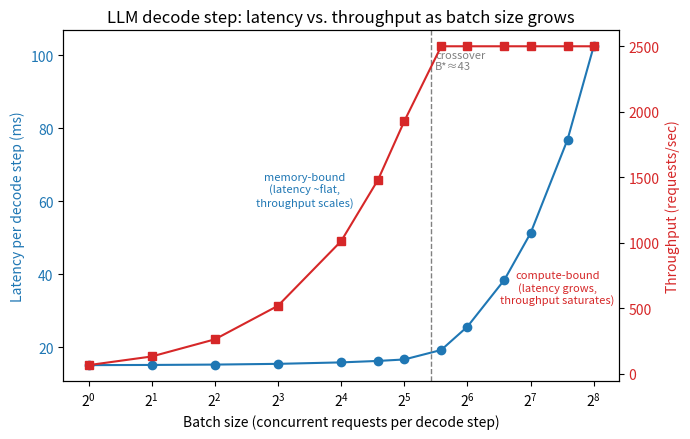

Source code (Python):
"""
Day 101 - Throughput vs. latency, batching.

Synthetic roofline-style model of one LLM decode step as a function of batch
size B:
    mem_time(B)     = base_mem_load + kv_read_slope * B   (memory-bound term:
                       weights are read once per step regardless of B, plus a
                       small per-request KV-cache read cost)
    compute_time(B) = compute_slope * B                    (compute-bound term:
                       FLOPs scale ~linearly with how many sequences you run
                       through the matmuls this step)
    step_latency(B) = max(mem_time(B), compute_time(B))    (GPU work is
                       whichever resource is the bottleneck)
    throughput(B)   = B / step_latency(B)                  (requests served
                       per unit time)

No real GPU or model is involved -- these are hand-picked constants that
reproduce the textbook memory-bound -> compute-bound crossover shape.
"""
import numpy as np
import matplotlib.pyplot as plt

np.random.seed(42)

# --- synthetic roofline constants (all in milliseconds) ---
base_mem_load = 15.0     # ms: fixed cost of streaming weights from HBM once per step
kv_read_slope = 0.05      # ms/request: extra memory traffic for each sequence's KV cache
compute_slope = 0.40      # ms/request: extra matmul FLOPs for each sequence in the batch

batch_sizes = np.array([1, 2, 4, 8, 16, 24, 32, 48, 64, 96, 128, 192, 256])

mem_time = base_mem_load + kv_read_slope * batch_sizes
compute_time = compute_slope * batch_sizes
step_latency = np.maximum(mem_time, compute_time)
throughput = batch_sizes / step_latency * 1000.0   # requests/sec (latency is in ms)

# crossover: base_mem_load + kv_read_slope*B = compute_slope*B
b_star = base_mem_load / (compute_slope - kv_read_slope)

fig, ax1 = plt.subplots(figsize=(7, 4.5))

ax1.plot(batch_sizes, step_latency, "o-", color="#1f77b4", label="Step latency (ms)")
ax1.set_xlabel("Batch size (concurrent requests per decode step)")
ax1.set_ylabel("Latency per decode step (ms)", color="#1f77b4")
ax1.tick_params(axis="y", labelcolor="#1f77b4")
ax1.set_xscale("log", base=2)

ax2 = ax1.twinx()
ax2.plot(batch_sizes, throughput, "s-", color="#d62728", label="Throughput (req/s)")
ax2.set_ylabel("Throughput (requests/sec)", color="#d62728")
ax2.tick_params(axis="y", labelcolor="#d62728")

ax1.axvline(b_star, color="gray", linestyle="--", linewidth=1)
ax1.text(b_star * 1.05, ax1.get_ylim()[1] * 0.9, f"crossover\nB*≈{b_star:.0f}",
          fontsize=8, color="gray")

ax1.text(b_star * 0.25, ax1.get_ylim()[1] * 0.55, "memory-bound\n(latency ~flat,\nthroughput scales)",
          fontsize=8, ha="center", color="#1f77b4")
ax1.text(b_star * 4.0, ax1.get_ylim()[1] * 0.3, "compute-bound\n(latency grows,\nthroughput saturates)",
          fontsize=8, ha="center", color="#d62728")

plt.title("LLM decode step: latency vs. throughput as batch size grows")
fig.tight_layout()
plt.savefig("graph_DAY_101.png", dpi=120, bbox_inches="tight")
